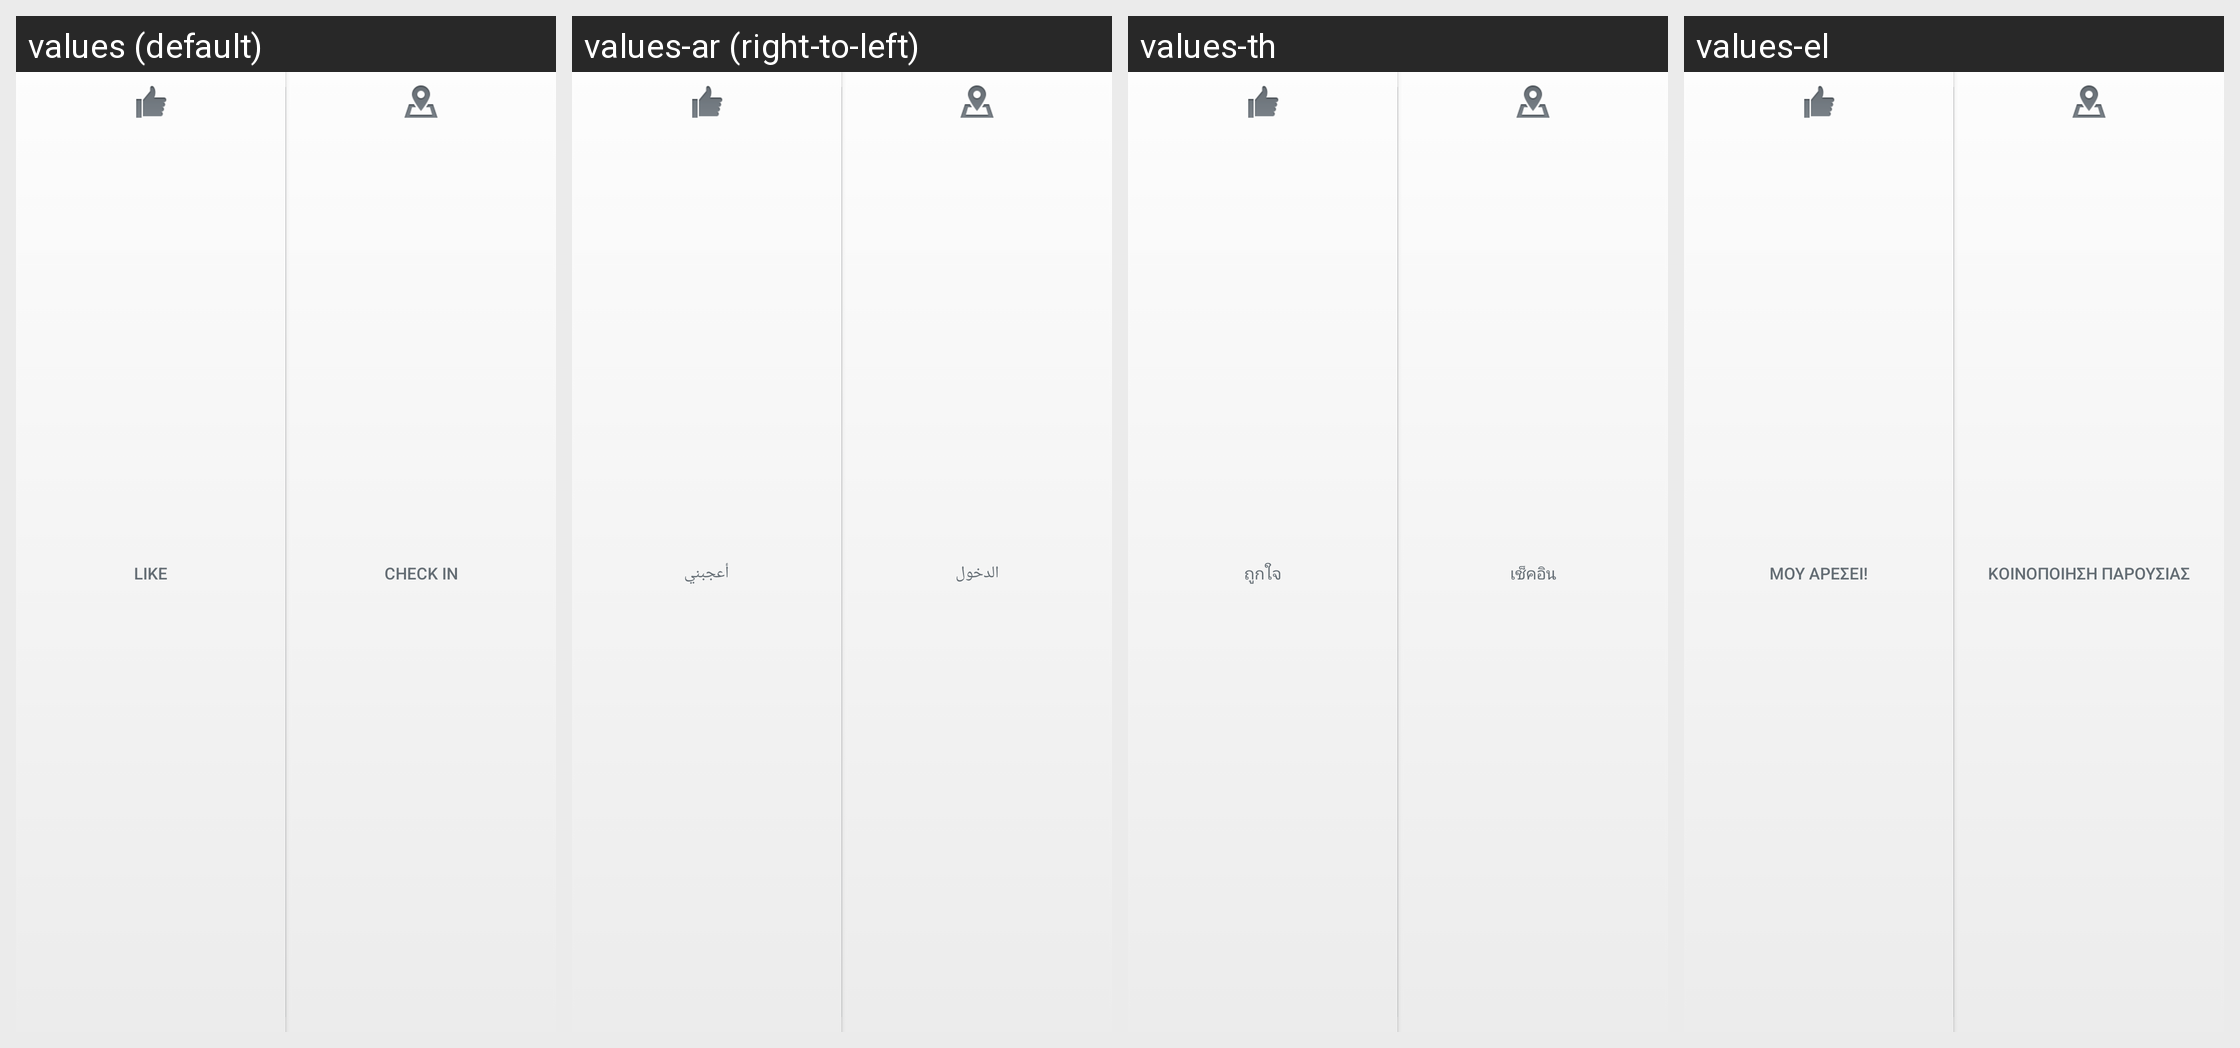

Strings drawn on this Android screen and how each of the app's shown locales translates them:
Android screen res/layout/page_identity_action_sheet.xml rendered under 4 locales, left to right: values (default), values-ar (right-to-left), values-th, values-el. Device: Nexus 5 (rendered at 1080×1920; each locale shown at half size, 540×960, under a caption strip naming it); theme Theme.MaterialComponents.DayNight.NoActionBar.
Other locales in the repository, not shown: values-af, values-cs, values-da, values-de, values-es, values-es-rES, values-fi, values-fr, values-id, values-it, values-ja, values-ko, values-ms, values-nb, values-nl, values-pl, values-pt, values-pt-rPT, values-ru, values-sv, values-tl, values-tr, values-zh-rCN, values-zh-rHK, values-zh-rTW.
Strings drawn on this screen, with the default value and each locale's value (text and hints the layout hard-codes, and strings that could not be matched under every locale, appear in the picture but are not listed):

page_identity_action_like
  values: Like
  values-ar: أعجبني
  values-th: ถูกใจ
  values-el: Μου αρέσει!

page_identity_action_checkin
  values: Check In
  values-ar: الدخول
  values-th: เช็คอิน
  values-el: Κοινοποίηση παρουσίας
